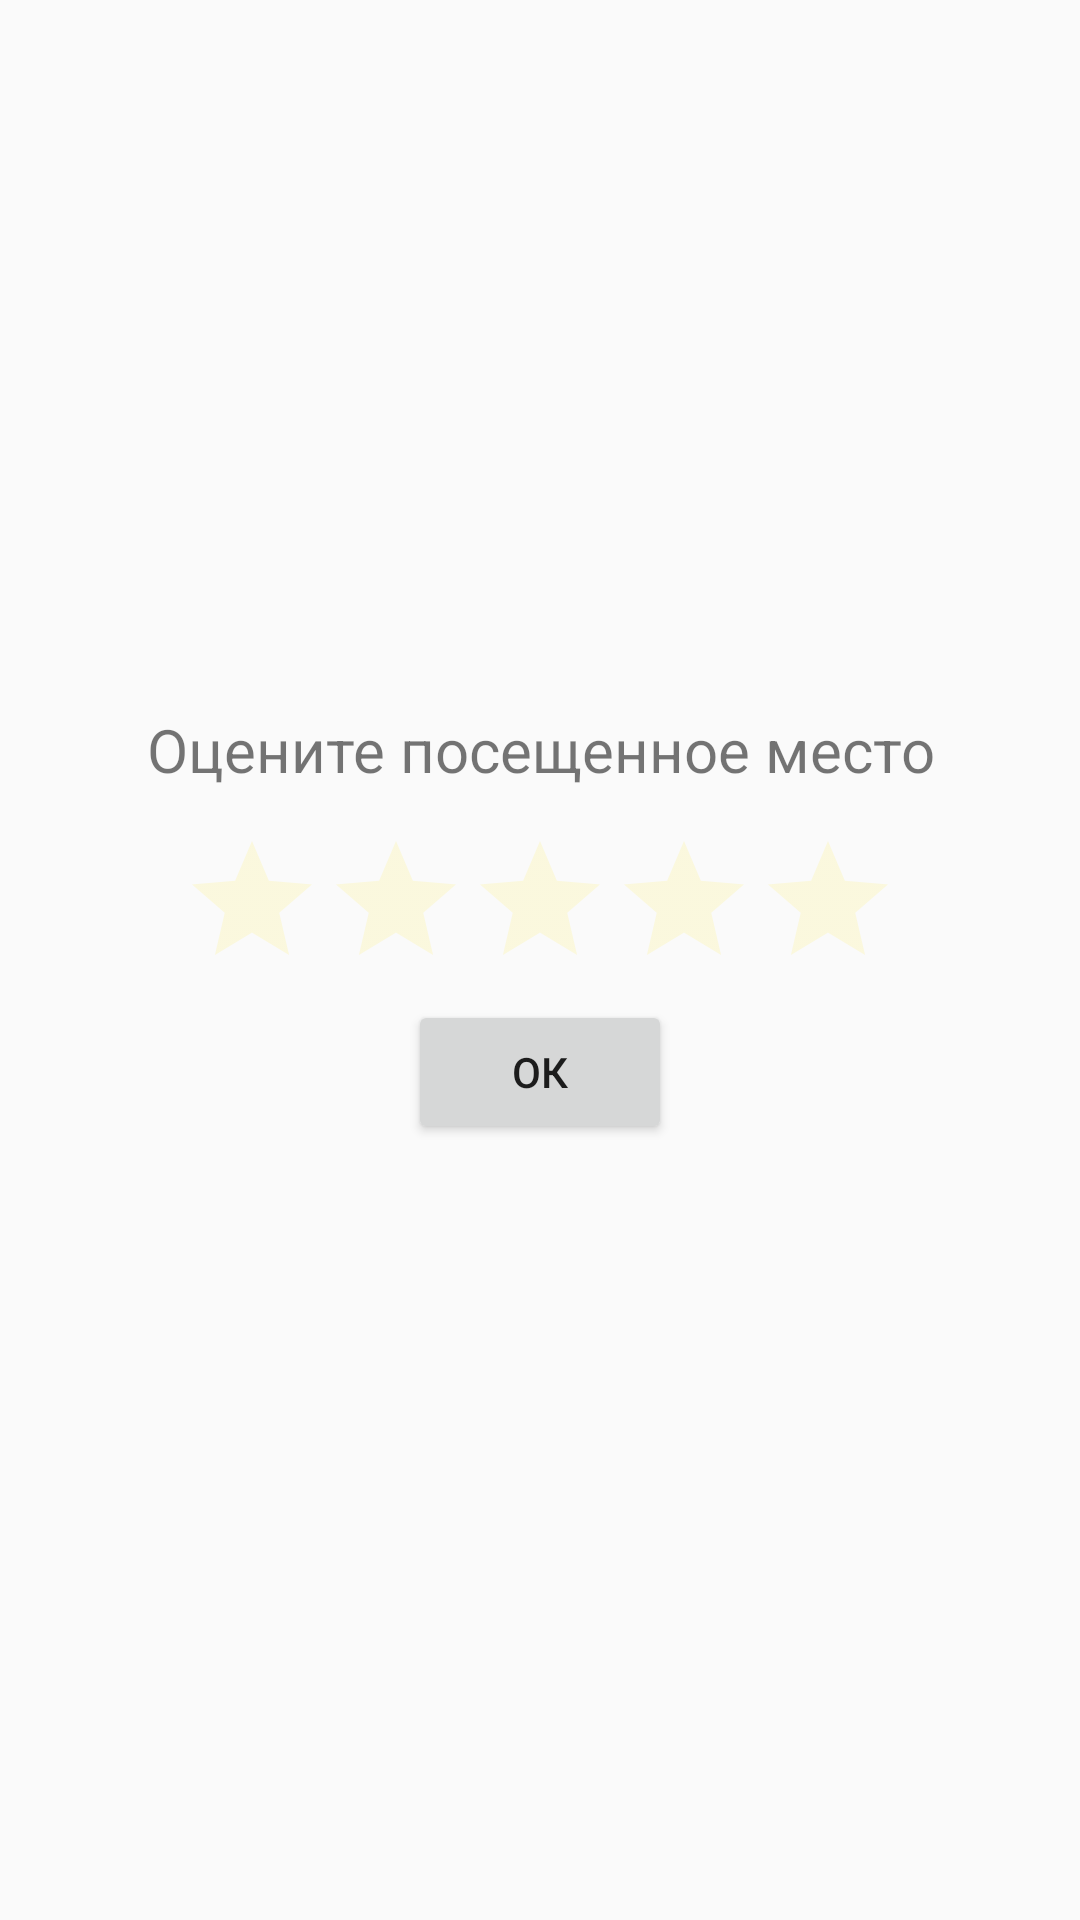

Here is an Android app screen rendered from its layout file. Give the layout XML and the strings, colors and styles it references.
<!-- AndroidManifest.xml: application theme AppTheme -->
<!-- res/layout/grade_object.xml -->
<?xml version="1.0" encoding="utf-8"?>
<RelativeLayout
    xmlns:android="http://schemas.android.com/apk/res/android"
    xmlns:tools="http://schemas.android.com/tools"
    android:orientation="horizontal"
    android:gravity="center_vertical"
    tools:ignore="UseCompoundDrawables"
    android:layout_width="match_parent"
    android:layout_height="wrap_content"
    tools:layout_editor_absoluteX="16dp"
    tools:layout_editor_absoluteY="0dp">
    <LinearLayout
        android:layout_width="match_parent"
        android:layout_height="wrap_content">
        <TextView
            android:layout_width="match_parent"
            android:layout_height="wrap_content"
            android:gravity="center_horizontal"

            android:textSize="20sp"
            android:text="Оцените посещенное место"/>
    </LinearLayout>
    <LinearLayout
        android:layout_marginTop="40dp"
        android:id="@+id/Stars_bar"
        android:layout_width="match_parent"
        android:layout_height="wrap_content"
        android:gravity="center_horizontal">

        <RatingBar
            android:id="@+id/GradeObjectBar"
            android:layout_width="wrap_content"
            android:layout_height="wrap_content"
            android:isIndicator="false"
            android:max="5"
            android:numStars="5"
            android:stepSize="1"
            android:theme="@style/Grade_Star" />
    </LinearLayout>

    <LinearLayout
        android:layout_width="match_parent"
        android:layout_height="70dp"
        android:gravity="center_horizontal"
        android:layout_below="@+id/Stars_bar">
        <Button
            android:layout_width="wrap_content"
            android:layout_height="wrap_content"
            android:onClick="ClickGradeObject"
            android:text="ОК" />
    </LinearLayout>

    </RelativeLayout>
<!-- resources referenced by this layout -->
<resources>
  <style name="Grade_Star" parent="Theme.AppCompat">
          <item name="colorControlNormal">#80FFEB3B</item>
          <item name="colorControlActivated">#FFEB3B</item>
      </style>
  <style name="AppTheme" parent="Theme.AppCompat.Light.NoActionBar">
          
          <item name="colorPrimary">@color/colorPrimary</item>
          <item name="colorPrimaryDark">@color/colorPrimaryDark</item>
          <item name="colorAccent">@color/colorAccent</item>
          <item name="windowNoTitle">true</item>
          <item name="android:windowFullscreen">true</item>
          
      </style>
  <color name="colorPrimary">#6200EE</color>
  <color name="colorPrimaryDark">#3700B3</color>
  <color name="colorAccent">#03DAC5</color>
</resources>
